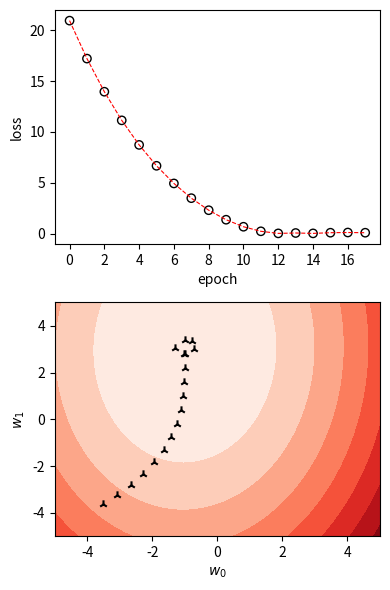

Recreate this plot in Python.
import numpy as np
import matplotlib.pyplot as plt
import matplotlib
from matplotlib.ticker import MaxNLocator
np.random.seed(0)


def loss(w):
    '''linear least square loss'''
    return ((X @ w - y)**2).mean()

def grad(w):
    '''gradient step for the lls loss function'''
    # 2*((X @ w - y) * X[:, k]).mean() for each k -> broadcast
    dw = 2*((X @ w - y).reshape(-1, 1) * X).mean(axis=0)
    return dw / np.linalg.norm(dw)


# generate noisy sample data
n = 1000
X = np.zeros((n, 2))
X[:, 1] = np.random.uniform(low=-1, high=1, size=n)
X[:, 0] = 1
w_true = np.array([-1, 3])
y = (X @ w_true) + 0.01 * np.random.randn(n)      # signal: y = -1 + 3x + noise
assert loss(w_true) < 0.001                       # without noise, J(-1, 3) = 0


# gradient descent
w = np.array([-4, -4], dtype=np.float64)
epochs = 18
eta = 0.6
w_hist = np.zeros(shape=[epochs, 2]) 
loss_hist = []
for _ in range(epochs):
    w -= eta * grad(w)
    w_hist[_, :] = w 
    loss_hist.append(loss(w))


# contour plot
fig, ax = plt.subplots(2, 1, figsize=(4, 6))
N = 200 # size of grid
row = np.linspace(-5, 5, N)
XX, YY = np.meshgrid(row, row)
ZZ = np.zeros_like(XX)
for i in range(N):
    for j in range(N):
        ZZ[i, j] = loss(np.array([XX[i, j], YY[i, j]]))


# plot steps on gradient
ax[1].contourf(XX, YY, ZZ, cmap='Reds')
ax[1].scatter(w_hist[:, 0], w_hist[:, 1], marker='2', facecolors='k')
ax[1].set_xlabel(f'$w_0$')
ax[1].set_ylabel(f'$w_1$')


# plot loss history
ax[0].plot(loss_hist, linestyle='--', c='red', linewidth=0.8)
ax[0].scatter(list(range(epochs)), loss_hist, marker='o', facecolors='None', edgecolors='k')
ax[0].set_ylabel(f'loss')
ax[0].xaxis.set_major_locator(MaxNLocator(integer=True))
ax[0].set_xlabel(f'epoch')


# save
fig.tight_layout()
plt.show()
# plt.savefig('../img/11_leastsquares_descent.png')

# check with pinv
w_best = w_hist[np.argmin(loss_hist)]   
print('MSE(y, X @ w_true) =', ((y - X @ w_true)**2).mean())
print('MSE(y, X @ w_best) =', ((y - X @ w_best)**2).mean())
print('MSE(y, X @ X_pinv @ y) =', ((y - X @ np.linalg.pinv(X) @ y)**2).mean())
print('w_true =', w_true)
print('w_best =', w_best)
print('X_pinv @ y =', np.linalg.pinv(X) @ y)